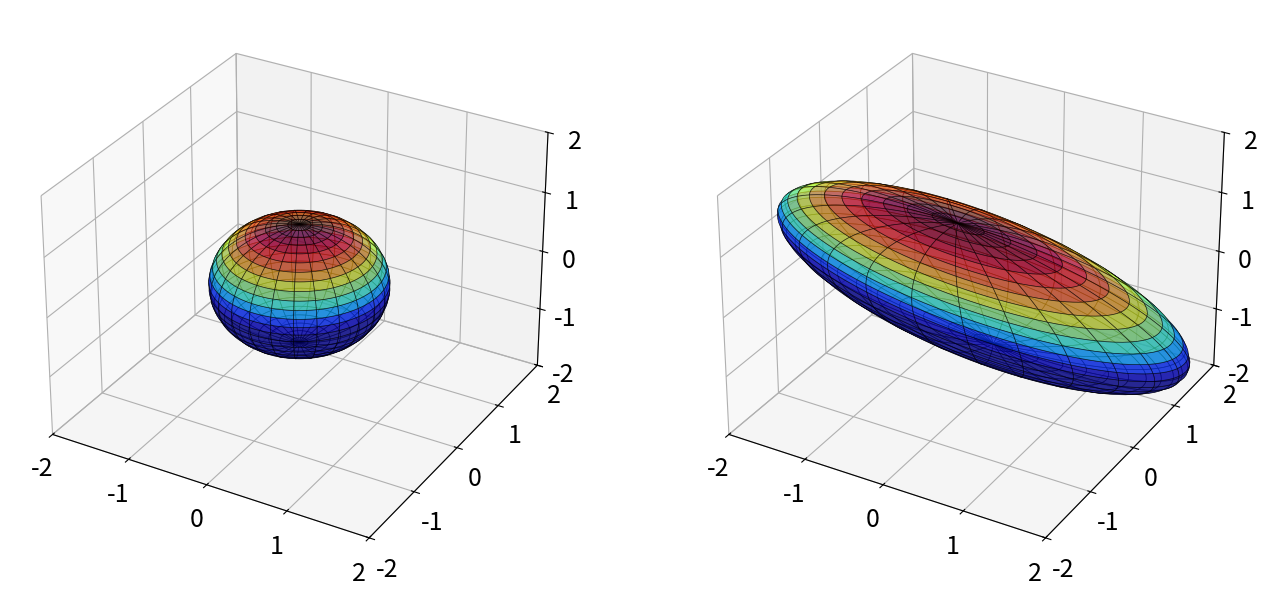

Recreate this plot in Python.
#importing the plt library to plot the transformation.
import matplotlib.pyplot as plt
import numpy as np
from mpl_toolkits.mplot3d import Axes3D
plt.rcParams['figure.figsize'] = [16,8]
plt.rcParams.update({'font.size':18})

#mapping out the points for the circular object through the x, y, and z points
theta = np.array([np.pi/15, -np.pi/9, -np.pi/20])
Sigma = np.diag([3, 1, 0.5])

#rotating the object through the x,y,and z rotations on plt
Rx = np.array([[1, 0, 0], [0, np.cos(theta[0]), -np.sin(theta[0])],[0, np.sin(theta[0]), np.cos(theta[0])]]) #rotation about the x axis
Ry = np.array([[np.cos(theta[1]), 0, np.sin(theta[1])], [0, 1, 0], [-np.sin(theta[1]), 0, np.cos(theta[1])]]) #rotation about the y axis
Rz = np.array([[np.cos(theta[2]), -np.sin(theta[2]), 0], [np.sin(theta[2]), np.cos(theta[2]), 0], [0, 0, 1]]) #rotation about the z axis

#rotation and scaling
X = Rz @ Ry @ Rx @ Sigma
#U, S, VT = np.linalg.svd(X,full_matrices=False
#X = U @np.diag(S) 
#almost similar to the image compression using SVD



#plotting the free sphere
fig = plt.figure()
ax1 = fig.add_subplot(121,projection = '3d')
u = np.linspace(-np.pi,np.pi,100)
v = np.linspace(0,np.pi,100)
x = np.outer(np.cos(u), np.sin(v))
y = np.outer(np.sin(u), np.sin(v))
z = np.outer(np.ones(np.size(u)),np.cos(v))

#plotting the surface
surf1 = ax1.plot_surface(x, y, z, cmap='jet',alpha=0.6,facecolors=plt.cm.jet(z),linewidth=0.5,rcount=30,ccount=30)
surf1.set_edgecolor('k')
ax1.set_xlim3d(-2,2)
ax1.set_ylim3d(-2,2)
ax1.set_zlim3d(-2,2)

xR = np.zeros_like(x)
yR = np.zeros_like(y)
zR = np.zeros_like(z)

for i in range(x.shape[0]):
    for j in range(x.shape[1]):
        vec = [x[i,j], y[i,j], z[i,j]]
        vecR = X @ vec
        xR[i,j] = vecR[0]
        yR[i,j] = vecR[1]
        zR[i,j] = vec[2]

ax2 = fig.add_subplot(122,projection='3d')
surf2 = ax2.plot_surface(xR, yR, zR, cmap='jet',alpha=0.6,linewidth=0.5,facecolors=plt.cm.jet(z),rcount=30,ccount=30)
surf2.set_edgecolor('k')
ax2.set_xlim3d(-2,2)
ax2.set_ylim3d(-2,2)
ax2.set_zlim3d(-2,2)
